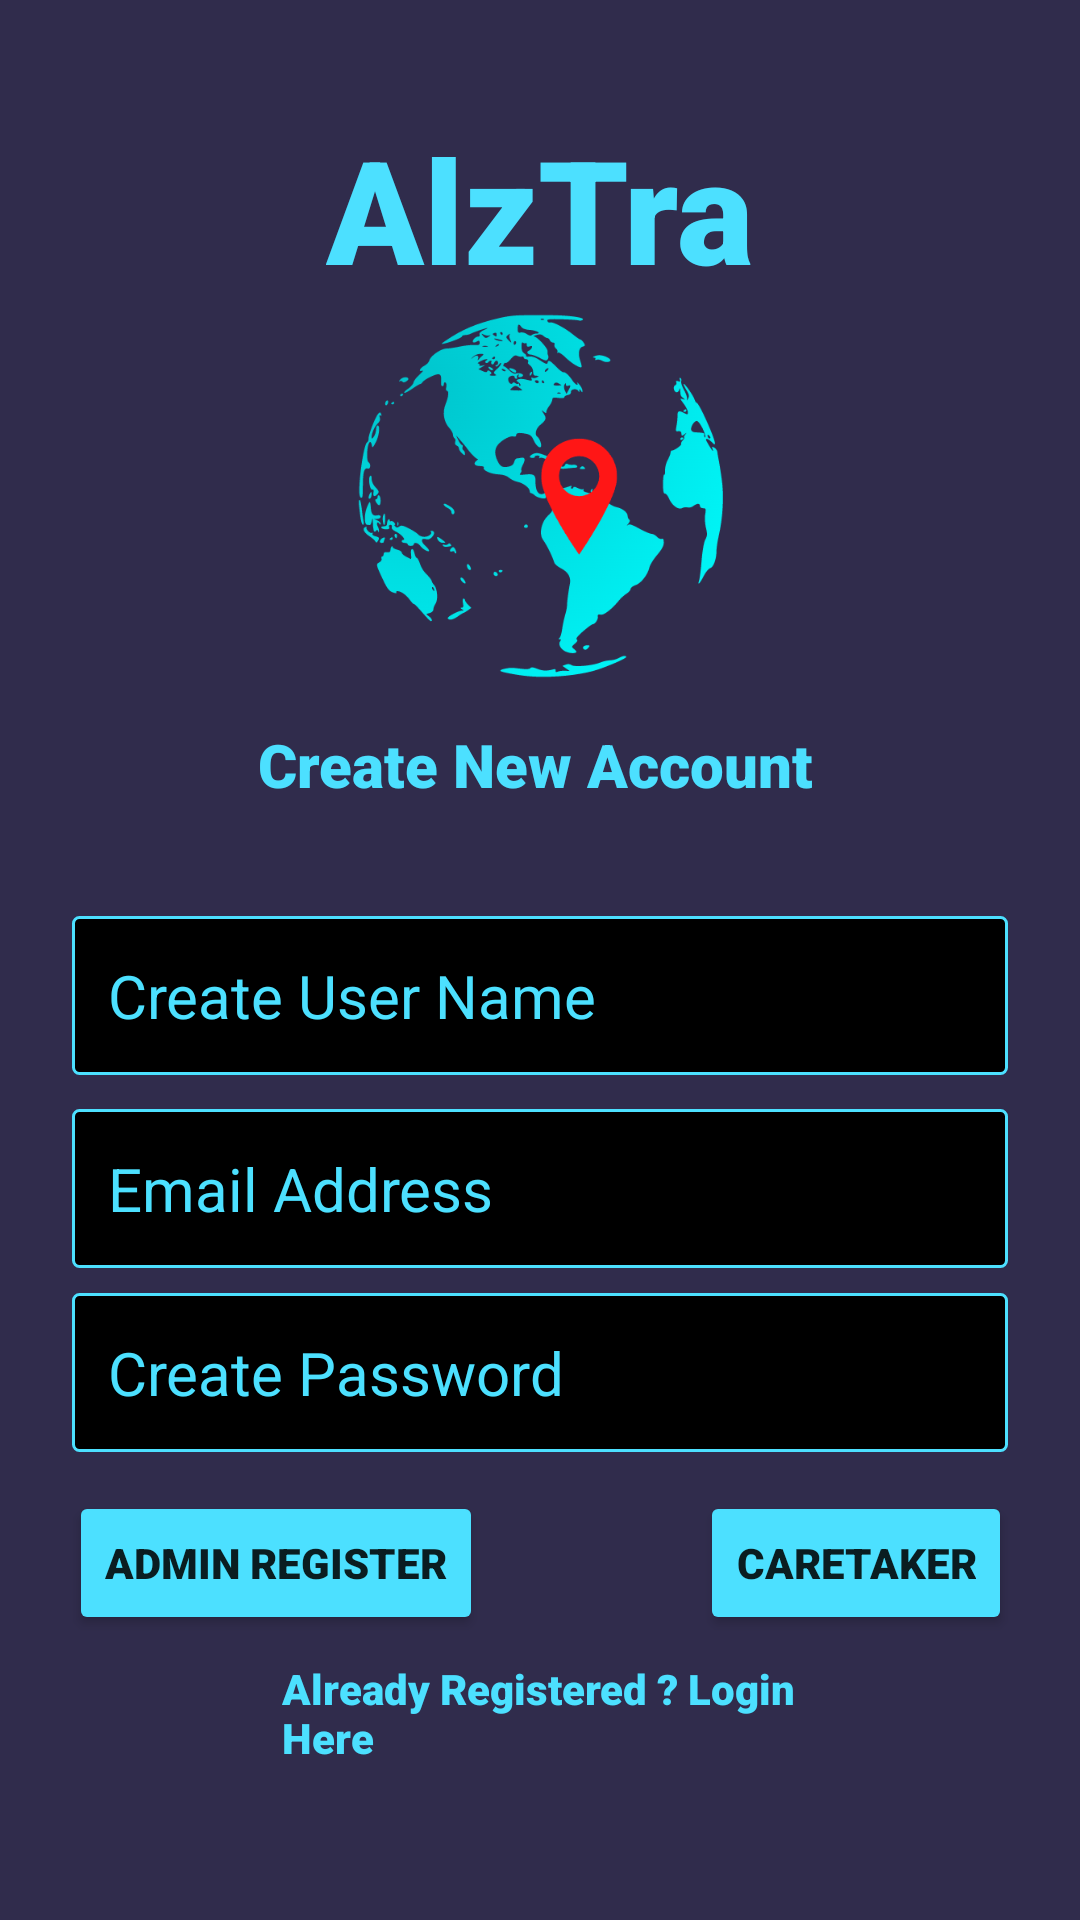

This screen was rendered from an Android layout file. Write that file and the resources it references.
<!-- AndroidManifest.xml: application theme Theme.FinalVersion3 -->
<!-- res/layout/activity_register.xml -->
<?xml version="1.0" encoding="utf-8"?>
<androidx.constraintlayout.widget.ConstraintLayout xmlns:android="http://schemas.android.com/apk/res/android"
    xmlns:app="http://schemas.android.com/apk/res-auto"
    xmlns:tools="http://schemas.android.com/tools"
    android:layout_width="match_parent"
    android:layout_height="match_parent"
    android:background="@color/dark_purp"
    tools:context=".Register">
    

    <TextView
        android:id="@+id/textView"
        android:layout_width="wrap_content"
        android:layout_height="wrap_content"
        android:fontFamily="sans-serif-black"
        android:text="AlzTra"
        android:textColor="@color/teal_200"
        android:textSize="48sp"
        android:textStyle="bold"
        app:layout_constraintBottom_toBottomOf="parent"
        app:layout_constraintEnd_toEndOf="parent"
        app:layout_constraintStart_toStartOf="parent"
        app:layout_constraintTop_toTopOf="parent"
        app:layout_constraintVertical_bias="0.065" />

    <TextView
        android:id="@+id/textView2"
        android:layout_width="203dp"
        android:layout_height="28dp"
        android:layout_marginTop="16dp"
        android:fontFamily="sans-serif-black"
        android:text="Create New Account"
        android:textColor="@color/teal_200"
        android:textSize="20sp"
        android:textStyle="bold"
        app:layout_constraintBottom_toBottomOf="parent"
        app:layout_constraintEnd_toEndOf="parent"
        app:layout_constraintHorizontal_bias="0.548"
        app:layout_constraintStart_toStartOf="parent"
        app:layout_constraintTop_toBottomOf="@+id/textView"
        app:layout_constraintVertical_bias="0.25" />

    <EditText
        android:id="@+id/fullName"
        android:layout_width="0dp"
        android:layout_height="53dp"
        android:layout_marginStart="24dp"
        android:layout_marginTop="32dp"
        android:layout_marginEnd="24dp"
        android:background="@drawable/myborder"
        android:ems="10"
        android:hint="Create User Name"
        android:inputType="textPersonName"
        android:padding="12dp"
        android:textColor="@color/teal_200"
        android:textColorHint="@color/teal_200"
        android:textSize="20sp"
        app:layout_constraintBottom_toBottomOf="parent"
        app:layout_constraintEnd_toEndOf="parent"
        app:layout_constraintHorizontal_bias="0.0"
        app:layout_constraintStart_toStartOf="parent"
        app:layout_constraintTop_toBottomOf="@+id/textView2"
        app:layout_constraintVertical_bias="0.014" />

    <EditText
        android:id="@+id/userEmail"
        android:layout_width="0dp"
        android:layout_height="53dp"
        android:layout_marginStart="24dp"
        android:layout_marginEnd="24dp"
        android:background="@drawable/myborder"
        android:ems="10"
        android:hint="Email Address"
        android:inputType="textPersonName"
        android:padding="12dp"
        android:textColor="@color/teal_200"
        android:textColorHint="@color/teal_200"
        android:textSize="20sp"
        app:layout_constraintBottom_toBottomOf="parent"
        app:layout_constraintEnd_toEndOf="parent"
        app:layout_constraintHorizontal_bias="0.0"
        app:layout_constraintStart_toStartOf="parent"
        app:layout_constraintTop_toBottomOf="@+id/fullName"
        app:layout_constraintVertical_bias="0.050000012" />

    <EditText
        android:id="@+id/userPassword"
        android:layout_width="0dp"
        android:layout_height="53dp"
        android:layout_marginStart="24dp"
        android:layout_marginEnd="24dp"
        android:background="@drawable/myborder"
        android:ems="10"
        android:hint="Create Password"
        android:inputType="textPassword"
        android:padding="12dp"
        android:textColor="@color/teal_200"
        android:textColorHint="@color/teal_200"
        android:textSize="20sp"
        app:layout_constraintBottom_toBottomOf="parent"
        app:layout_constraintEnd_toEndOf="parent"
        app:layout_constraintHorizontal_bias="0.0"
        app:layout_constraintStart_toStartOf="parent"
        app:layout_constraintTop_toBottomOf="@+id/userEmail"
        app:layout_constraintVertical_bias="0.050000012" />

    <Button
        android:id="@+id/admin"
        android:layout_width="wrap_content"
        android:layout_height="wrap_content"
        android:layout_marginStart="16dp"
        android:fontFamily="sans-serif-black"
        android:text="Admin Register"
        android:textStyle="bold"
        app:backgroundTint="@color/teal_200"
        app:layout_constraintBottom_toBottomOf="parent"
        app:layout_constraintEnd_toEndOf="parent"
        app:layout_constraintHorizontal_bias="0.034"
        app:layout_constraintStart_toStartOf="parent"
        app:layout_constraintTop_toBottomOf="@+id/userPassword"
        app:layout_constraintVertical_bias="0.121" />

    <Button
        android:id="@+id/caretaker"
        android:layout_width="wrap_content"
        android:layout_height="wrap_content"
        android:layout_marginStart="16dp"
        android:fontFamily="sans-serif-black"
        android:text="Caretaker"
        android:textStyle="bold"
        app:backgroundTint="@color/teal_200"
        app:layout_constraintBottom_toBottomOf="parent"
        app:layout_constraintEnd_toEndOf="parent"
        app:layout_constraintHorizontal_bias="0.714"
        app:layout_constraintStart_toEndOf="@+id/admin"
        app:layout_constraintTop_toBottomOf="@+id/userPassword"
        app:layout_constraintVertical_bias="0.121" />

    <TextView
        android:id="@+id/loginLink"
        android:layout_width="0dp"
        android:layout_height="wrap_content"
        android:layout_marginStart="24dp"
        android:layout_marginEnd="24dp"
        android:fontFamily="sans-serif-black"
        android:paddingHorizontal="70dp"
        android:text="Already Registered ? Login Here"
        android:textColor="@color/teal_200"
        android:textStyle="bold"
        app:layout_constraintBottom_toBottomOf="parent"
        app:layout_constraintEnd_toEndOf="parent"
        app:layout_constraintHorizontal_bias="0.498"
        app:layout_constraintStart_toStartOf="parent"
        app:layout_constraintTop_toBottomOf="@+id/admin"
        app:layout_constraintVertical_bias="0.13999999" />

    <ImageView
        android:id="@+id/imageView3"
        android:layout_width="129dp"
        android:layout_height="122dp"
        app:layout_constraintBottom_toTopOf="@+id/textView2"
        app:layout_constraintEnd_toEndOf="parent"
        app:layout_constraintStart_toStartOf="parent"
        app:layout_constraintTop_toBottomOf="@+id/textView"
        app:layout_constraintVertical_bias="0.16000003"
        app:srcCompat="@drawable/logo5" />

    <ProgressBar
        android:id="@+id/progressBar"
        style="?android:attr/progressBarStyle"
        android:layout_width="wrap_content"
        android:layout_height="wrap_content"
        android:visibility="invisible"
        app:layout_constraintBottom_toBottomOf="parent"
        app:layout_constraintEnd_toEndOf="parent"
        app:layout_constraintStart_toStartOf="parent"
        app:layout_constraintTop_toBottomOf="@+id/loginLink"
        app:layout_constraintVertical_bias="0.26" />

</androidx.constraintlayout.widget.ConstraintLayout>
<!-- resources referenced by this layout -->
<resources>
  <color name="black">#FF000000</color>
  <color name="dark_purp">#302C4C</color>
  <color name="teal_200">#4CE0FF</color>
  <!-- drawable logo5: png bitmap (drawable-v24, 60399 bytes) -->
  <!-- drawable myborder (drawable) -->
  <?xml version="1.0" encoding="utf-8"?>
  <shape xmlns:android="http://schemas.android.com/apk/res/android"
      android:shape="rectangle" >
  
      
      <solid
          android:color="@color/black" >
      </solid>
  
      
      <stroke
          android:width="1dp"
          android:color="@color/teal_200" >
      </stroke>
  
      
      <corners
          android:radius="2dp"   >
      </corners>
  
  </shape>
  <style name="Theme.FinalVersion3" parent="Theme.MaterialComponents.DayNight.NoActionBar">
          
          <item name="colorPrimary">@color/bge_purp</item>
          <item name="windowActionBar">true</item>
          <item name="windowNoTitle">true</item>
          <item name="colorPrimaryVariant">@color/bge_purp</item>
          <item name="colorOnPrimary">@color/white</item>
          
          <item name="colorSecondary">@color/teal_200</item>
          <item name="colorSecondaryVariant">@color/teal_700</item>
          <item name="colorOnSecondary">@color/black</item>
          
          <item name="android:statusBarColor" tools:targetApi="l">?attr/colorPrimaryVariant</item>
          
      </style>
  <color name="bge_purp">#383C64</color>
  <color name="white">#FFFFFFFF</color>
  <color name="teal_700">#4CE0FF</color>
</resources>
